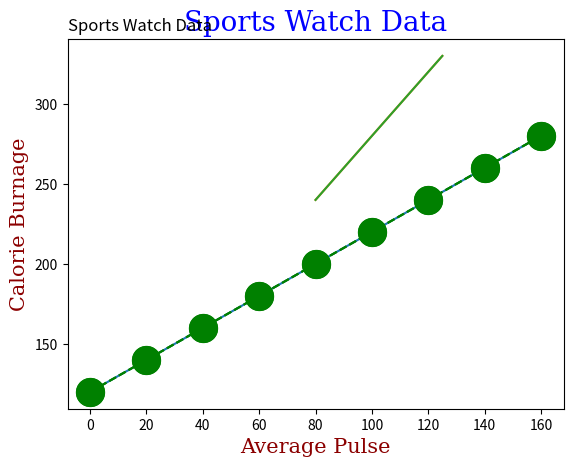

Here is the Python script that generated this plot:
# Create Labels for a Plot

# With Pyplot, you can use the xlabel() and ylabel() functions to set a label
# for the x- and y-axis.
import matplotlib.pyplot as plt
import numpy as np
x=np.array([0,20,40,60,80,100,120,140,160])
y=np.array([120,140,160,180,200,220,240,260,280])
plt.plot(x,y)
plt.xlabel('average pulse')
plt.ylabel('calorie burnage')
plt.show()


import matplotlib.pyplot as plt
import numpy as np
x=np.array([0,20,40,60,80,100,120,140,160])
y=np.array([120,140,160,180,200,220,240,260,280])
plt.plot(x,y,'o--g',ms=20,mec='g',mfc='g')
plt.xlabel('average pulse')
plt.ylabel('calorie burnage')
plt.show()


# Create a Title for a Plot
# With Pyplot, you can use the title() function to set a title for the plot.

import matplotlib.pyplot as plt
import numpy as np
x=np.array([0,20,40,60,80,100,120,140,160])
y=np.array([120,140,160,180,200,220,240,260,280])
plt.plot(x,y,'o--g',ms=20,mec='g',mfc='g')
plt.title('sports watch data')
plt.xlabel('average pulse')
plt.ylabel('calorie burnage')
plt.show()


# Set Font Properties for Title and Labels.
# You can use the fontdict parameter in xlabel(), ylabel(), and title() to set
# font properties for the title and labels.

import numpy as np
import matplotlib.pyplot as plt

x = np.array([80, 85, 90, 95, 100, 105, 110, 115, 120, 125])
y = np.array([240, 250, 260, 270, 280, 290, 300, 310, 320, 330])

font1 = {'family':'serif','color':'blue','size':20}
font2 = {'family':'serif','color':'darkred','size':15}

plt.title("Sports Watch Data", fontdict = font1)
plt.xlabel("Average Pulse", fontdict = font2)
plt.ylabel("Calorie Burnage", fontdict = font2)

plt.plot(x, y)
plt.show()


# Position the Title
# You can use the loc parameter in title() to position the title.

# Legal values are: 'left', 'right', and 'center'. Default value is 'center'.


import numpy as np
import matplotlib.pyplot as plt

x = np.array([80, 85, 90, 95, 100, 105, 110, 115, 120, 125])
y = np.array([240, 250, 260, 270, 280, 290, 300, 310, 320, 330])

plt.title("Sports Watch Data", loc = 'left')
plt.xlabel("Average Pulse")
plt.ylabel("Calorie Burnage")

plt.plot(x, y)
plt.show()